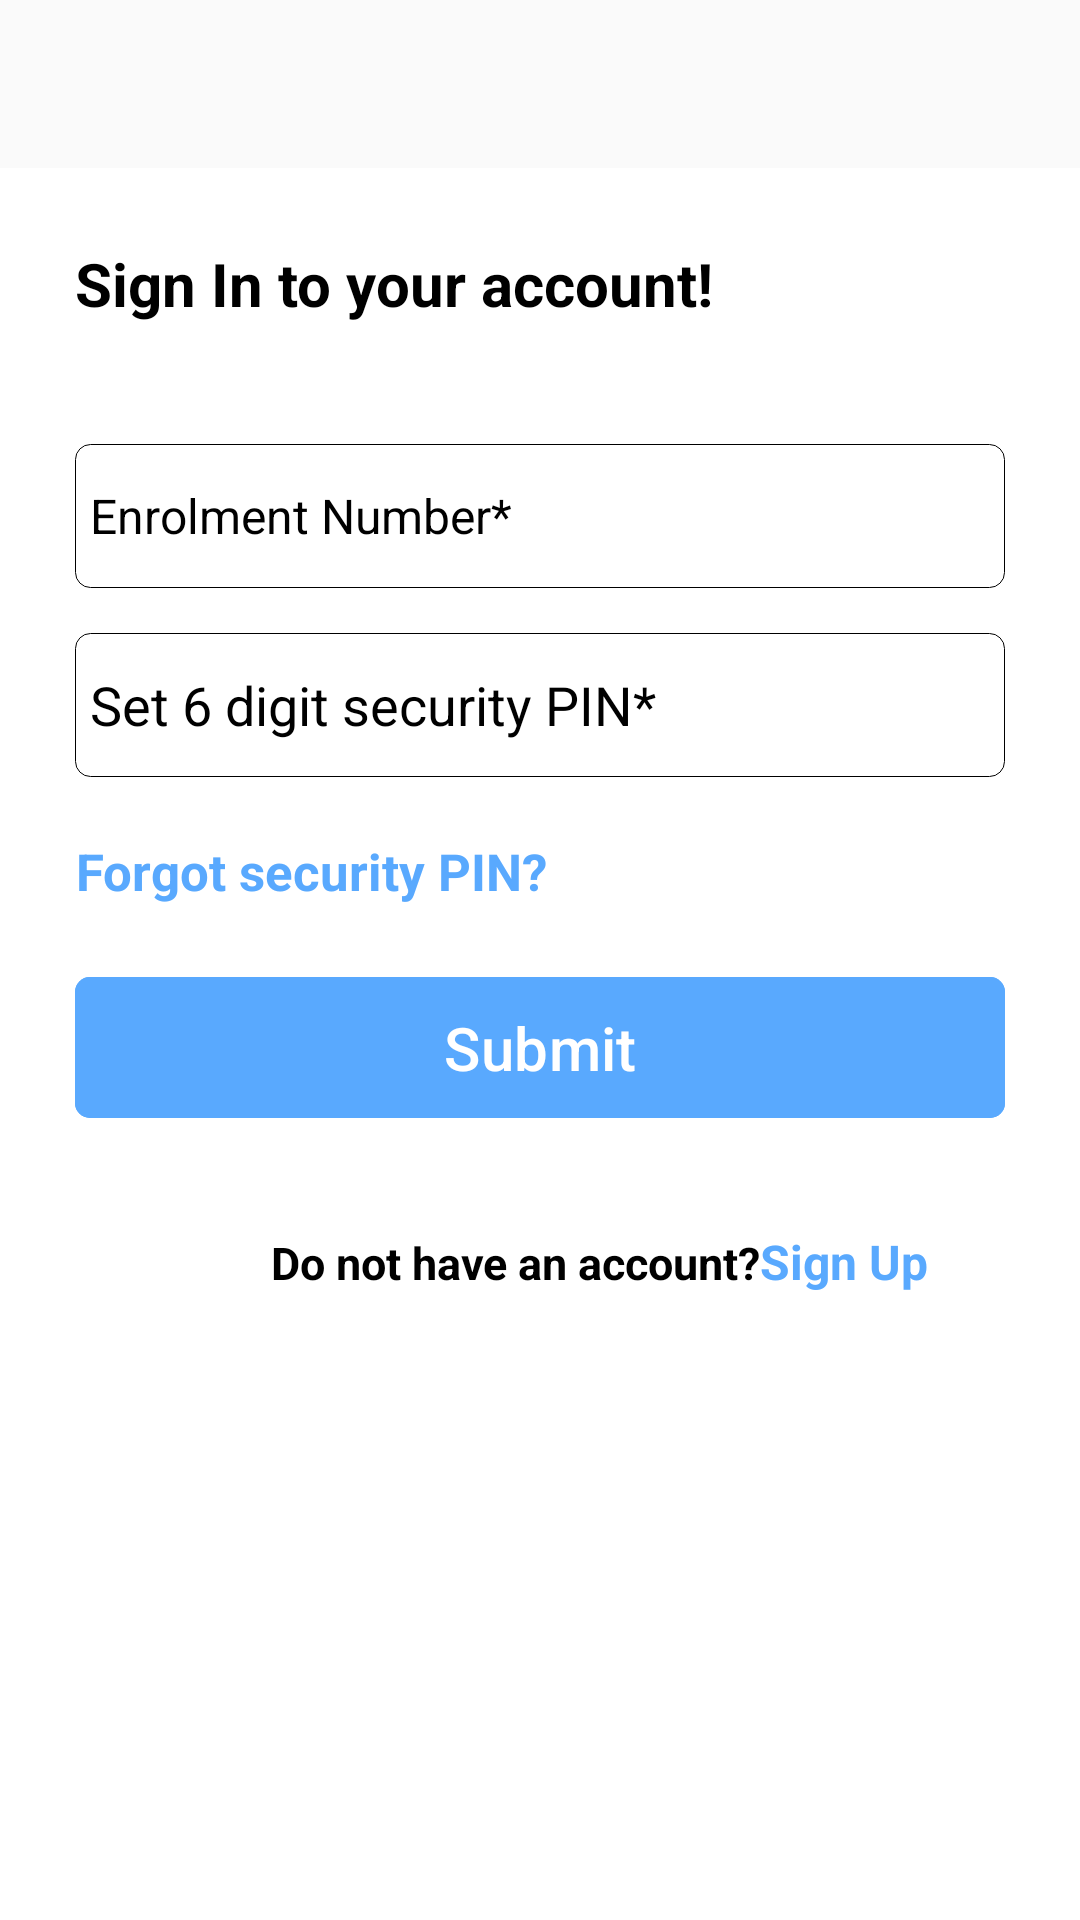

Produce the Android XML layout that renders to this screen, including the resource entries it uses.
<!-- AndroidManifest.xml: application theme Theme.LayoutCheck -->
<!-- res/layout/activity_login.xml -->
<?xml version="1.0" encoding="utf-8"?>
<LinearLayout xmlns:android="http://schemas.android.com/apk/res/android"
    xmlns:app="http://schemas.android.com/apk/res-auto"
    android:background="#ffffff"
    android:layout_margin="2dp"
    android:orientation="vertical"
    xmlns:tools="http://schemas.android.com/tools"
    android:id="@+id/main"
    android:layout_width="match_parent"
    android:layout_height="match_parent"
    tools:context=".Login">
    <Toolbar
        android:layout_width="match_parent"
        android:layout_height="wrap_content"
        android:navigationIcon="@drawable/arrow_back_24"
        android:background="@color/bar"
        android:id="@+id/toolbar"/>
    <TextView
        android:layout_width="wrap_content"
        android:layout_height="wrap_content"
        android:layout_marginTop="25dp"
        android:id="@+id/Heading1"
        android:layout_marginLeft="25dp"
        android:text="Sign In to your account!"
        android:textSize="20sp"
        android:textStyle="bold"
        android:textColor="@color/black"
        />
    <LinearLayout
        android:id="@+id/Layout3"
        android:layout_width="match_parent"
        android:layout_height="wrap_content"
        android:layout_marginLeft="25dp"
        android:layout_marginRight="25dp"
        android:layout_marginTop="10dp"
        android:orientation="vertical">
        <EditText
            android:layout_marginTop="30dp"
            android:id="@+id/Mob_number"
            android:layout_width="match_parent"
            android:textSize="16sp"
            android:layout_height="48dp"
            android:background="@drawable/edit_text_background"
            android:hint="Enrolment Number*"
            android:inputType="number"
            android:maxLength="10"
            android:padding="5dp"
            android:textColor="@color/black"
            android:textColorHint="@color/black" />
        <EditText
            android:layout_width="match_parent"
            android:layout_height="48dp"
            android:background="@drawable/edit_text_background"
            android:id="@+id/Security_PINL"
            android:maxLength="6"
            android:ems="10"
            android:hint="Set 6 digit security PIN*"
            android:inputType="numberPassword"
            android:drawableRight="@drawable/baseline_visibility_off_24"
            android:textColorHint="@color/black"
            android:textColor="@color/black"
            android:layout_marginTop="15dp"
            android:padding="5dp"/>
        <TextView
            android:layout_width="wrap_content"
            android:layout_height="wrap_content"
            android:id="@+id/forgotSecurityPINTextView"
            android:layout_marginTop="20dp"
            android:text="Forgot security PIN?"
            android:textSize="17sp"
            android:gravity="center"
            android:textStyle="bold"
            android:textColor="@color/back"/>

        <com.google.android.material.button.MaterialButton
            android:layout_width="match_parent"
            android:id="@+id/LoginSubmitBtn"
            android:layout_height="wrap_content"
            android:backgroundTint="@color/back"
            android:textColor="@color/white"
            android:layout_marginTop="20dp"
            android:padding="10dp"
            android:text="Submit"
            android:textSize="20sp"
            android:elevation="0dp"
            app:cornerRadius="5dp"
            app:shapeAppearance="@null"/>
        <LinearLayout
            android:layout_width="match_parent"
            android:layout_height="wrap_content"
            android:orientation="horizontal"
            android:layout_marginTop="10dp"
            android:padding="10dp"
            >
            <TextView
                android:layout_width="wrap_content"
                android:layout_height="wrap_content"
                android:id="@+id/Dont"
                android:layout_marginLeft="55dp"
                android:text="Do not have an account?"
                android:textSize="15sp"
                android:gravity="center"
                android:textStyle="bold"
                android:textColor="@color/black"/>
            <TextView
                android:layout_width="wrap_content"
                android:layout_height="48dp"
                android:id="@+id/SignUpText"
                android:text="Sign Up"
                android:textSize="16sp"
                android:gravity="center"
                android:textStyle="bold"
                android:textColor="@color/back"/>
        </LinearLayout>


    </LinearLayout>

</LinearLayout>
<!-- resources referenced by this layout -->
<resources>
  <color name="back">#59a9fe</color>
  <color name="bar">#fafafa</color>
  <color name="black">#FF000000</color>
  <color name="white">#FFFFFFFF</color>
  <!-- drawable edit_text_background (drawable) -->
  <?xml version="1.0" encoding="utf-8"?>
  <selector xmlns:android="http://schemas.android.com/apk/res/android">
  <item>
      <shape android:shape="rectangle">
          <solid android:color="#ffffff"/>
          <corners android:radius="5dp"/>
          <stroke android:width="0.3dp" android:color="@color/black"/>
      </shape>
  </item>
  </selector>
  <style name="Theme.LayoutCheck" parent="Base.Theme.LayoutCheck" />
  <style name="Base.Theme.LayoutCheck" parent="Theme.Material3.DayNight.NoActionBar">
          
          
      </style>
</resources>
